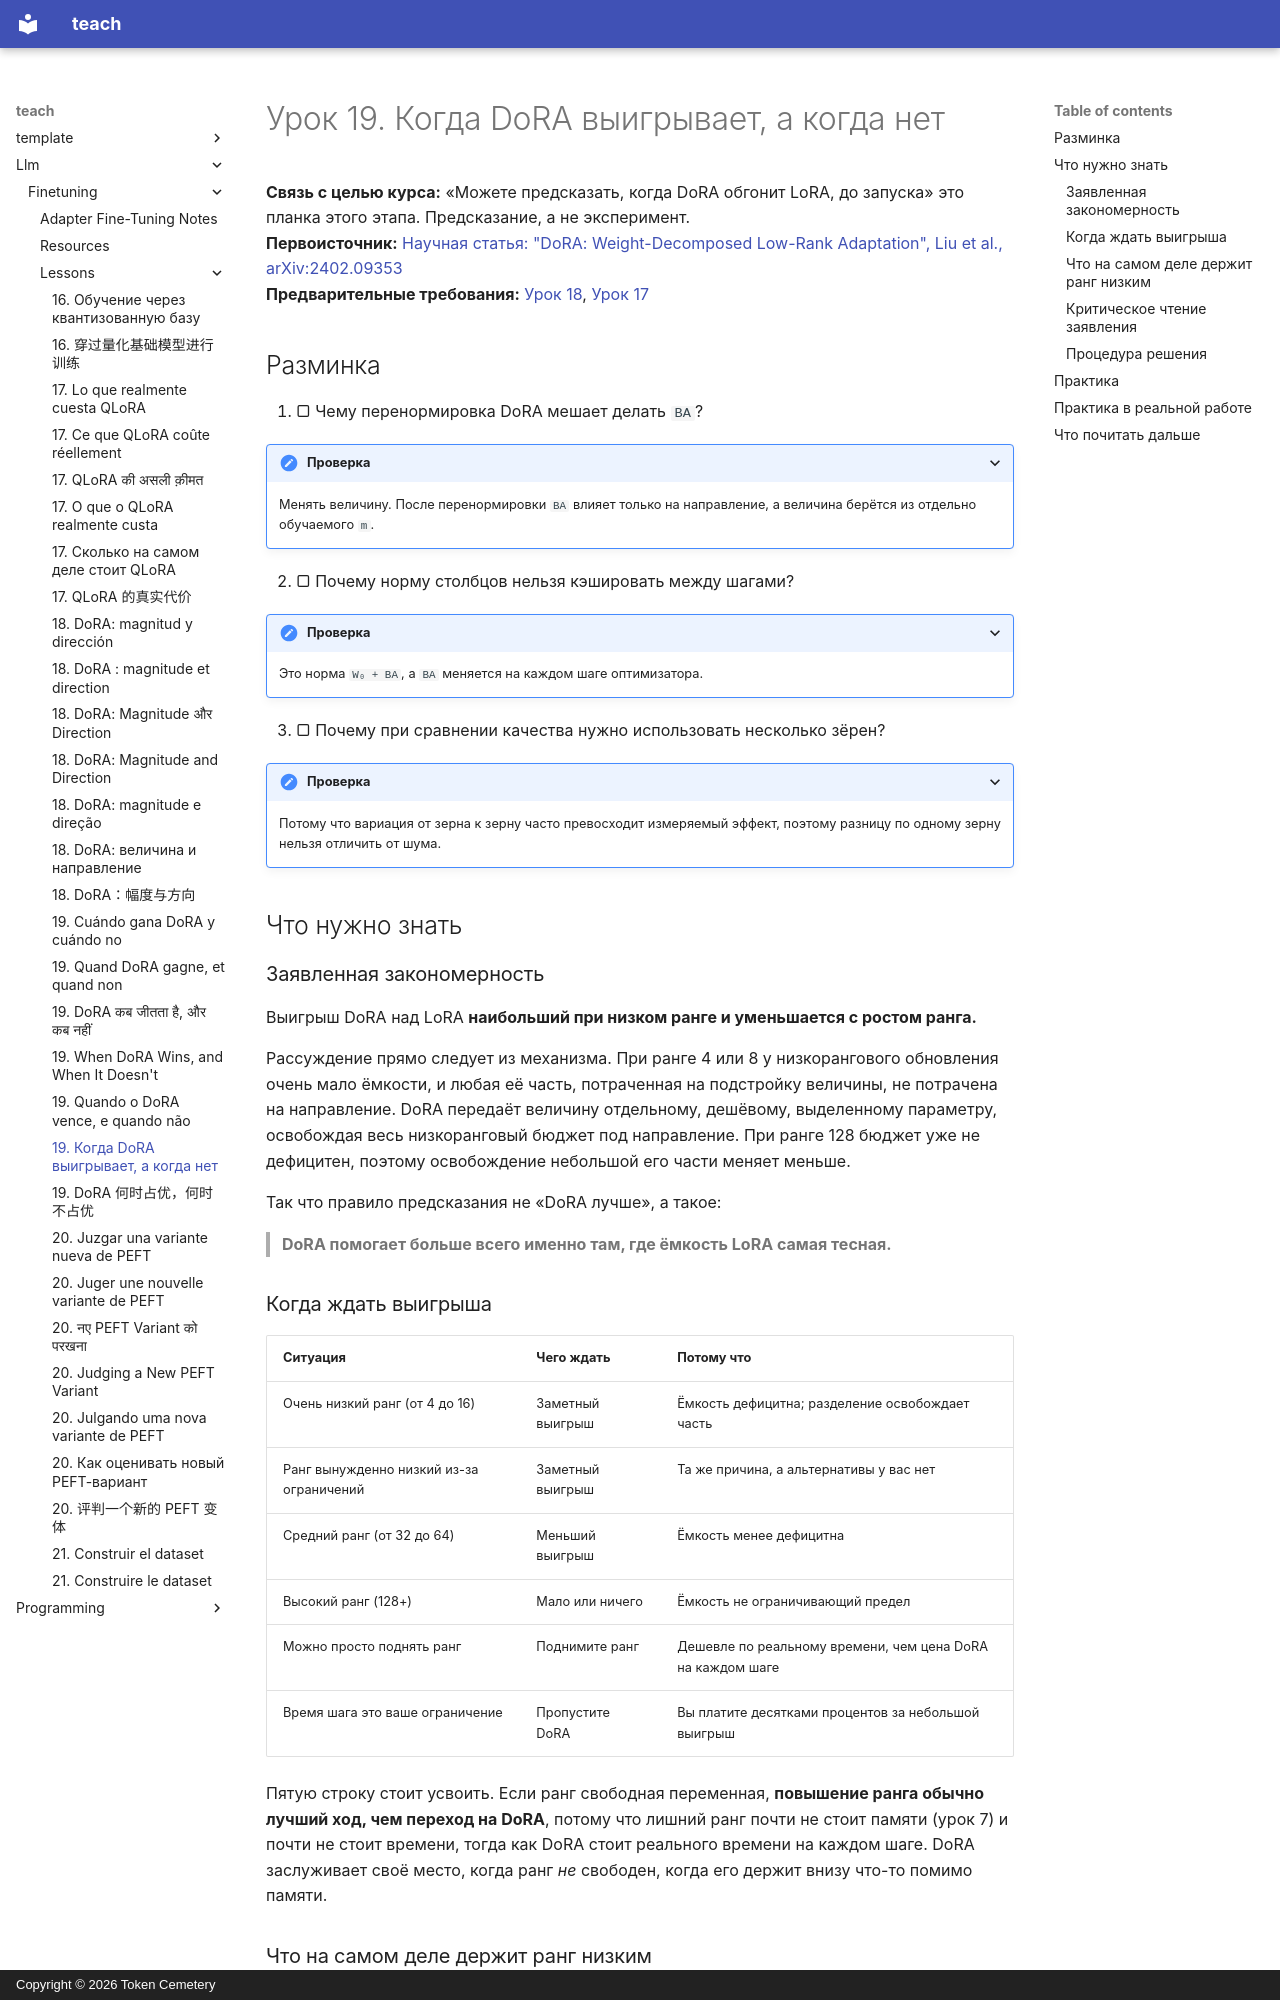

repository: TokenCemetery/teach · page: llm/finetuning/lessons/0019-when-dora-wins.ru/index.html · generator: mkdocs · copyright: Copyright © 2026 Token Cemetery

---
title: "19. Когда DoRA выигрывает, а когда нет"
description: "Как предсказать выигрыш до запуска"
type: lesson
---

# Урок 19. Когда DoRA выигрывает, а когда нет

**Связь с целью курса:** «Можете предсказать, когда DoRA обгонит LoRA, до запуска» это планка этого этапа. Предсказание, а не эксперимент.
**Первоисточник:** [Научная статья: "DoRA: Weight-Decomposed Low-Rank Adaptation", Liu et al., arXiv:2402.09353](https://arxiv.org/abs/2402.09353)
**Предварительные требования:** [Урок 18](0018-dora-magnitude-and-direction.md), [Урок 17](0017-what-qlora-costs.md)

## Разминка

1. ▢ Чему перенормировка DoRA мешает делать `BA`?

<details markdown="1"><summary>Проверка</summary>

Менять величину. После перенормировки `BA` влияет только на направление, а величина берётся из отдельно обучаемого `m`.

</details>

2. ▢ Почему норму столбцов нельзя кэшировать между шагами?

<details markdown="1"><summary>Проверка</summary>

Это норма `W₀ + BA`, а `BA` меняется на каждом шаге оптимизатора.

</details>

3. ▢ Почему при сравнении качества нужно использовать несколько зёрен?

<details markdown="1"><summary>Проверка</summary>

Потому что вариация от зерна к зерну часто превосходит измеряемый эффект, поэтому разницу по одному зерну нельзя отличить от шума.

</details>

## Что нужно знать

### Заявленная закономерность

Выигрыш DoRA над LoRA **наибольший при низком ранге и уменьшается с ростом ранга.**

Рассуждение прямо следует из механизма. При ранге 4 или 8 у низкорангового обновления очень мало ёмкости, и любая её часть, потраченная на подстройку величины, не потрачена на направление. DoRA передаёт величину отдельному, дешёвому, выделенному параметру, освобождая весь низкоранговый бюджет под направление. При ранге 128 бюджет уже не дефицитен, поэтому освобождение небольшой его части меняет меньше.

Так что правило предсказания не «DoRA лучше», а такое:

> **DoRA помогает больше всего именно там, где ёмкость LoRA самая тесная.**

### Когда ждать выигрыша

| Ситуация | Чего ждать | Потому что |
|---|---|---|
| Очень низкий ранг (от 4 до 16) | Заметный выигрыш | Ёмкость дефицитна; разделение освобождает часть |
| Ранг вынужденно низкий из-за ограничений | Заметный выигрыш | Та же причина, а альтернативы у вас нет |
| Средний ранг (от 32 до 64) | Меньший выигрыш | Ёмкость менее дефицитна |
| Высокий ранг (128+) | Мало или ничего | Ёмкость не ограничивающий предел |
| Можно просто поднять ранг | Поднимите ранг | Дешевле по реальному времени, чем цена DoRA на каждом шаге |
| Время шага это ваше ограничение | Пропустите DoRA | Вы платите десятками процентов за небольшой выигрыш |

Пятую строку стоит усвоить. Если ранг свободная переменная, **повышение ранга обычно лучший ход, чем переход на DoRA**, потому что лишний ранг почти не стоит памяти (урок 7) и почти не стоит времени, тогда как DoRA стоит реального времени на каждом шаге. DoRA заслуживает своё место, когда ранг *не* свободен, когда его держит внизу что-то помимо памяти.
